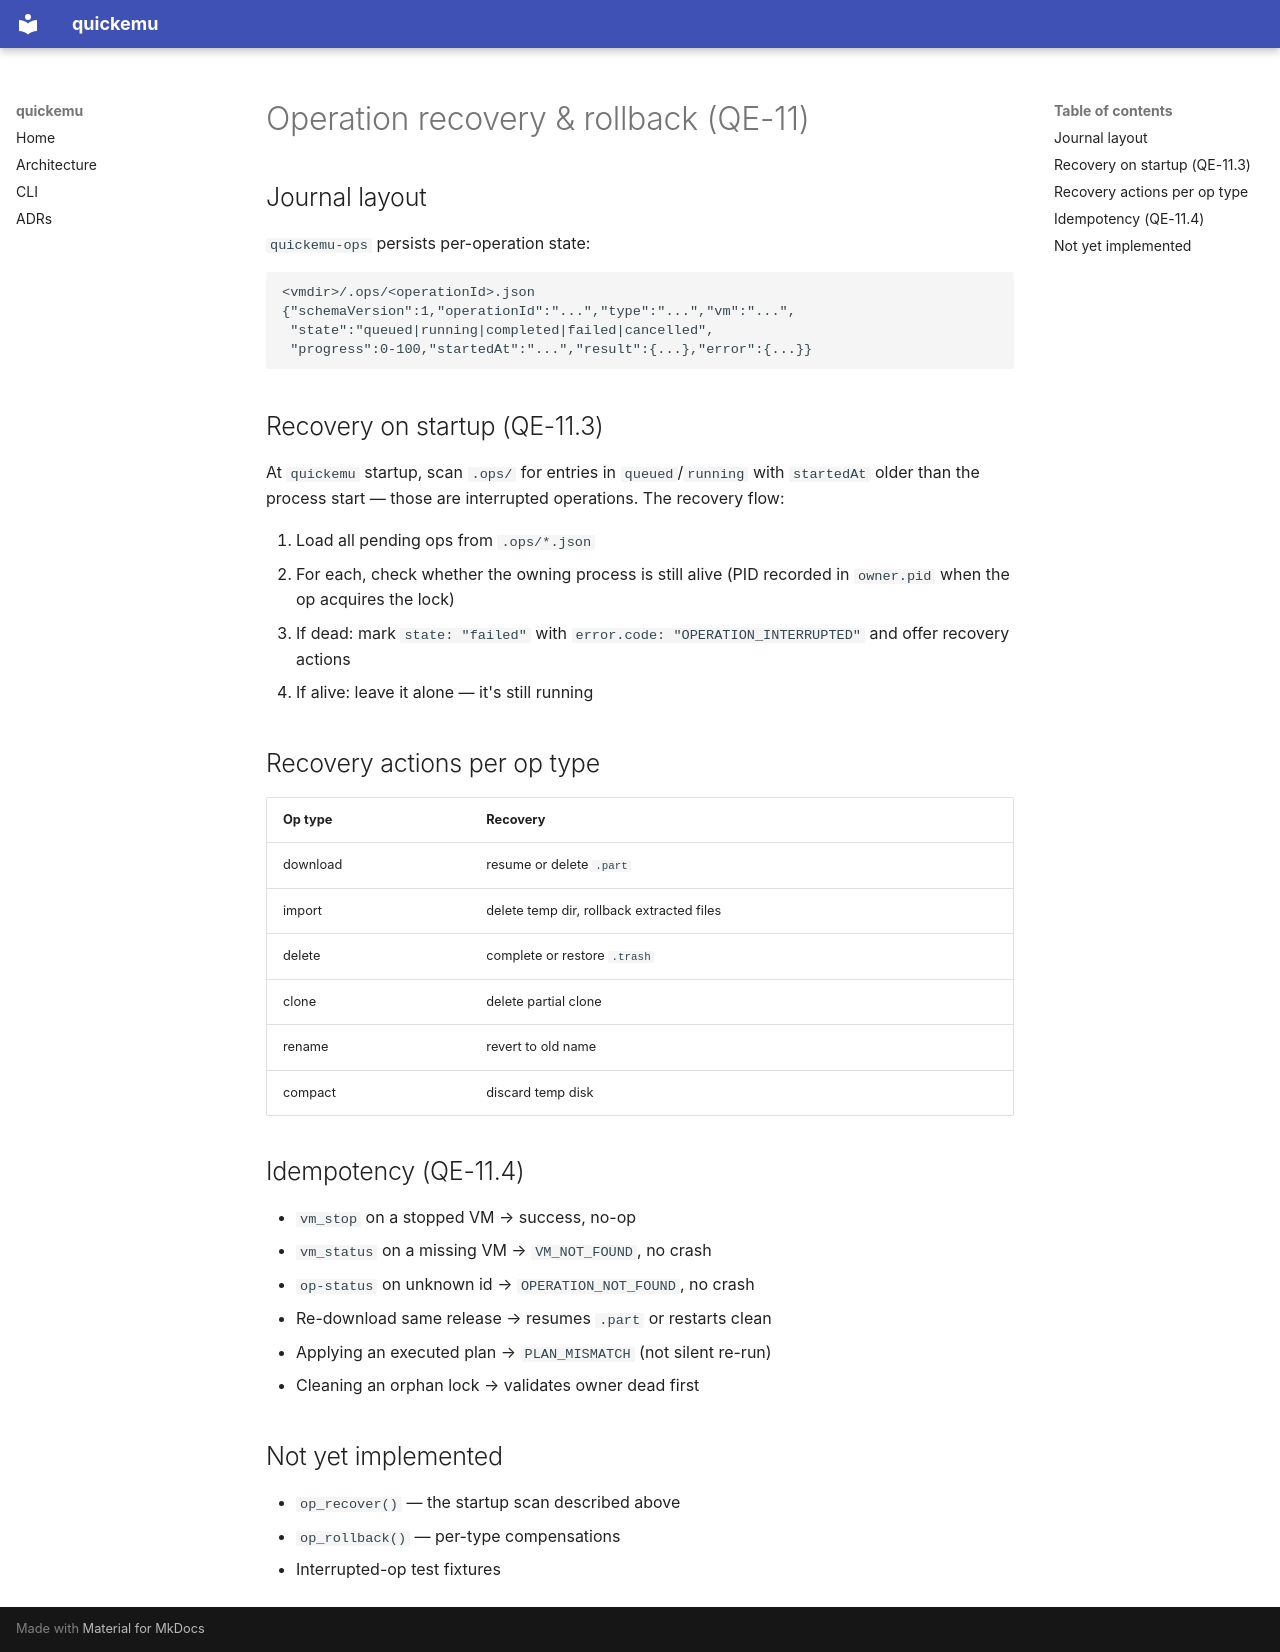

repository: alesanfe/quickemu · page: ops-recovery/index.html · generator: mkdocs

# Operation recovery & rollback (QE-11)

## Journal layout

`quickemu-ops` persists per-operation state:

```
<vmdir>/.ops/<operationId>.json
{"schemaVersion":1,"operationId":"...","type":"...","vm":"...",
 "state":"queued|running|completed|failed|cancelled",
 "progress":0-100,"startedAt":"...","result":{...},"error":{...}}
```

## Recovery on startup (QE-11.3)

At `quickemu` startup, scan `.ops/` for entries in `queued`/`running`
with `startedAt` older than the process start — those are interrupted
operations. The recovery flow:

1. Load all pending ops from `.ops/*.json`
2. For each, check whether the owning process is still alive
   (PID recorded in `owner.pid` when the op acquires the lock)
3. If dead: mark `state: "failed"` with `error.code: "OPERATION_INTERRUPTED"`
   and offer recovery actions
4. If alive: leave it alone — it's still running

## Recovery actions per op type

| Op type | Recovery |
|---|---|
| download | resume or delete `.part` |
| import | delete temp dir, rollback extracted files |
| delete | complete or restore `.trash` |
| clone | delete partial clone |
| rename | revert to old name |
| compact | discard temp disk |

## Idempotency (QE-11.4)

- `vm_stop` on a stopped VM → success, no-op
- `vm_status` on a missing VM → `VM_NOT_FOUND`, no crash
- `op-status` on unknown id → `OPERATION_NOT_FOUND`, no crash
- Re-download same release → resumes `.part` or restarts clean
- Applying an executed plan → `PLAN_MISMATCH` (not silent re-run)
- Cleaning an orphan lock → validates owner dead first

## Not yet implemented

- `op_recover()` — the startup scan described above
- `op_rollback()` — per-type compensations
- Interrupted-op test fixtures
